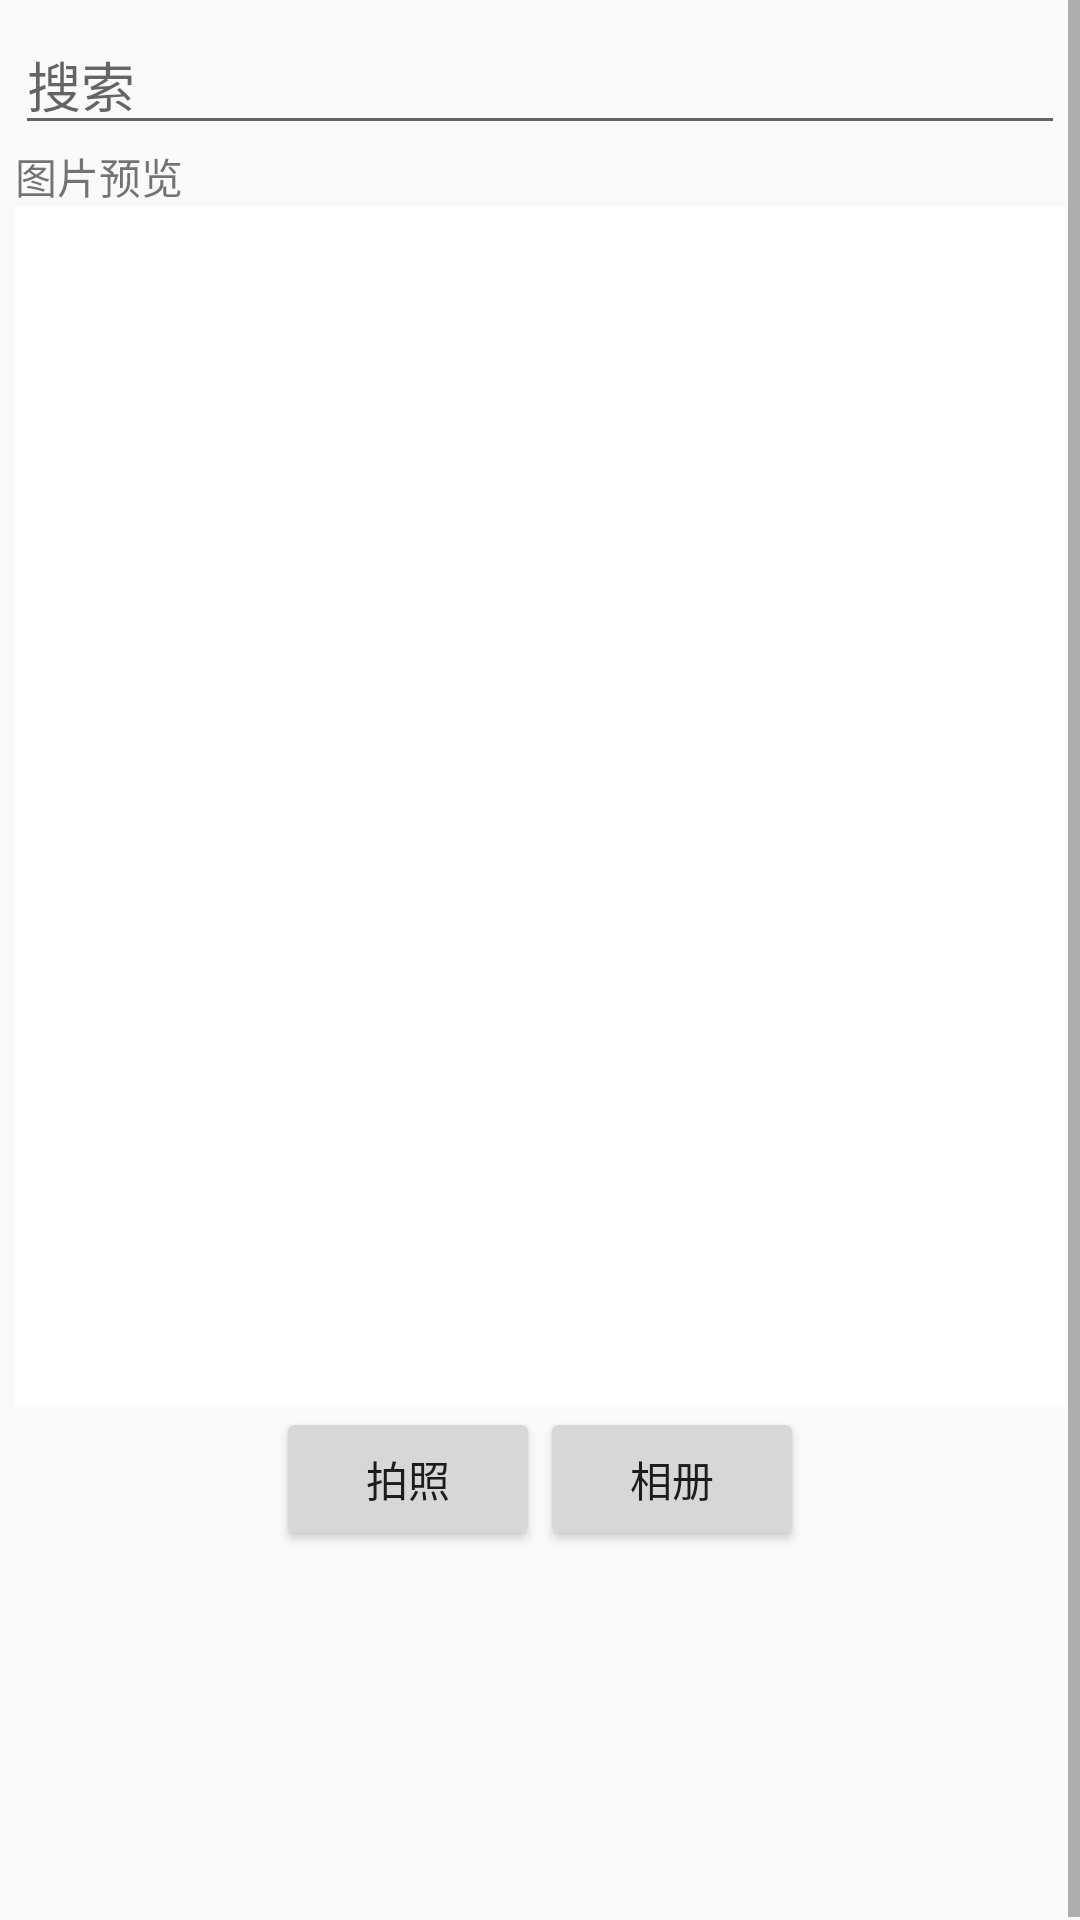

This screen was rendered from an Android layout file. Write that file and the resources it references.
<!-- AndroidManifest.xml: application theme Theme.PlantIdentify -->
<!-- res/layout/activity_main.xml -->
<?xml version="1.0" encoding="utf-8"?>
<ScrollView xmlns:android="http://schemas.android.com/apk/res/android"
    android:layout_width="match_parent"
    android:layout_height="match_parent">

<LinearLayout
    android:layout_width="match_parent"
    android:layout_height="match_parent"
    android:orientation="vertical"
    android:padding="5dp">
    <LinearLayout
        android:layout_width="match_parent"
        android:layout_height="wrap_content">
        <EditText
            android:id="@+id/search"
            android:layout_width="match_parent"
            android:layout_height="wrap_content"
            android:imeOptions="actionSearch"
            android:singleLine="true"
            android:hint="搜索">
        </EditText>
    </LinearLayout>

    <TextView
        android:layout_width="wrap_content"
        android:layout_height="wrap_content"
        android:text="图片预览" />

    <ImageView
        android:id="@+id/imageView"
        android:layout_width="match_parent"
        android:layout_height="400dp"
        android:background="#fff"
        android:padding="1dp"
        android:scaleType="fitXY" />

    <LinearLayout
        android:layout_width="wrap_content"
        android:layout_height="wrap_content"
        android:layout_gravity="center_horizontal"
        android:orientation="horizontal">

        <Button
            android:id="@+id/btnPhoto"
            android:layout_width="wrap_content"
            android:layout_height="wrap_content"
            android:text="拍照" />

        <Button
            android:id="@+id/btnSelect"
            android:layout_width="wrap_content"
            android:layout_height="wrap_content"
            android:text="相册" />
    </LinearLayout>
    <LinearLayout
        android:layout_width="match_parent"
        android:layout_height="wrap_content"
        android:orientation="vertical" >
        <ImageView
            android:id="@+id/predict_image"
            android:layout_width="300px"
            android:layout_height="300px"
            android:layout_gravity="center_horizontal">
        </ImageView>
        <TextView
            android:id="@+id/predict_type"
            android:layout_width="wrap_content"
            android:layout_height="wrap_content"
            android:layout_gravity="center_horizontal">
        </TextView>
    </LinearLayout>
</LinearLayout>
</ScrollView>
<!-- resources referenced by this layout -->
<resources>
  <style name="Theme.PlantIdentify" parent="Theme.AppCompat.Light.NoActionBar">
          
          <item name="colorPrimary">@color/purple_500</item>
          <item name="colorPrimaryVariant">@color/purple_700</item>
          <item name="colorOnPrimary">@color/white</item>
          
          <item name="colorSecondary">@color/teal_200</item>
          <item name="colorSecondaryVariant">@color/teal_700</item>
          <item name="colorOnSecondary">@color/black</item>
          
          <item name="android:statusBarColor" tools:targetApi="l">?attr/colorPrimaryVariant</item>
          
      </style>
  <!-- not gathered from this repository: default colours our renderer supplied (Android Studio template values) -->
  <color name="purple_500">#FF6200EE</color>
  <color name="purple_700">#FF3700B3</color>
  <color name="teal_200">#FF03DAC5</color>
  <color name="teal_700">#FF018786</color>
  <color name="black">#FF000000</color>
  <color name="white">#FFFFFFFF</color>
</resources>
